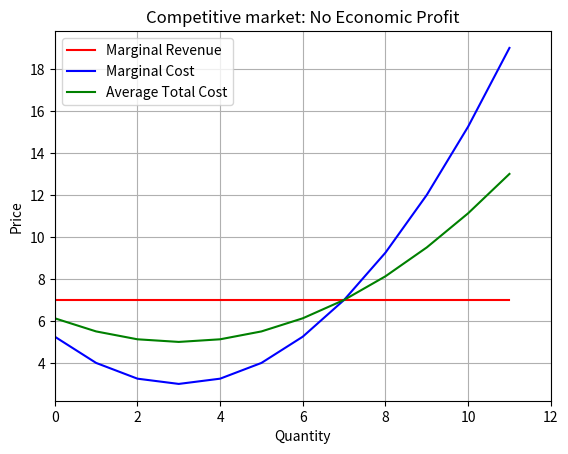

Generate this figure with matplotlib:
import matplotlib.pyplot as plt
import numpy as np


def plot_graph():
    t = np.arange(0, 12)

    plt.plot(t, t-t+7, label="Marginal Revenue", color="red")
    plt.plot(t, (1/4)* pow((t-3),2) + 3, label="Marginal Cost", color="blue")
    plt.plot(t, (1/8)* pow((t-3),2) + 5, label="Average Total Cost", color="green")
    plt.xlabel('Quantity')
    plt.ylabel('Price')
    plt.title(r'Competitive market: No Economic Profit')
    plt.xlim([0,12])
    plt.legend()
    plt.grid()
    plt.show()


if __name__ == '__main__':
    plot_graph()
